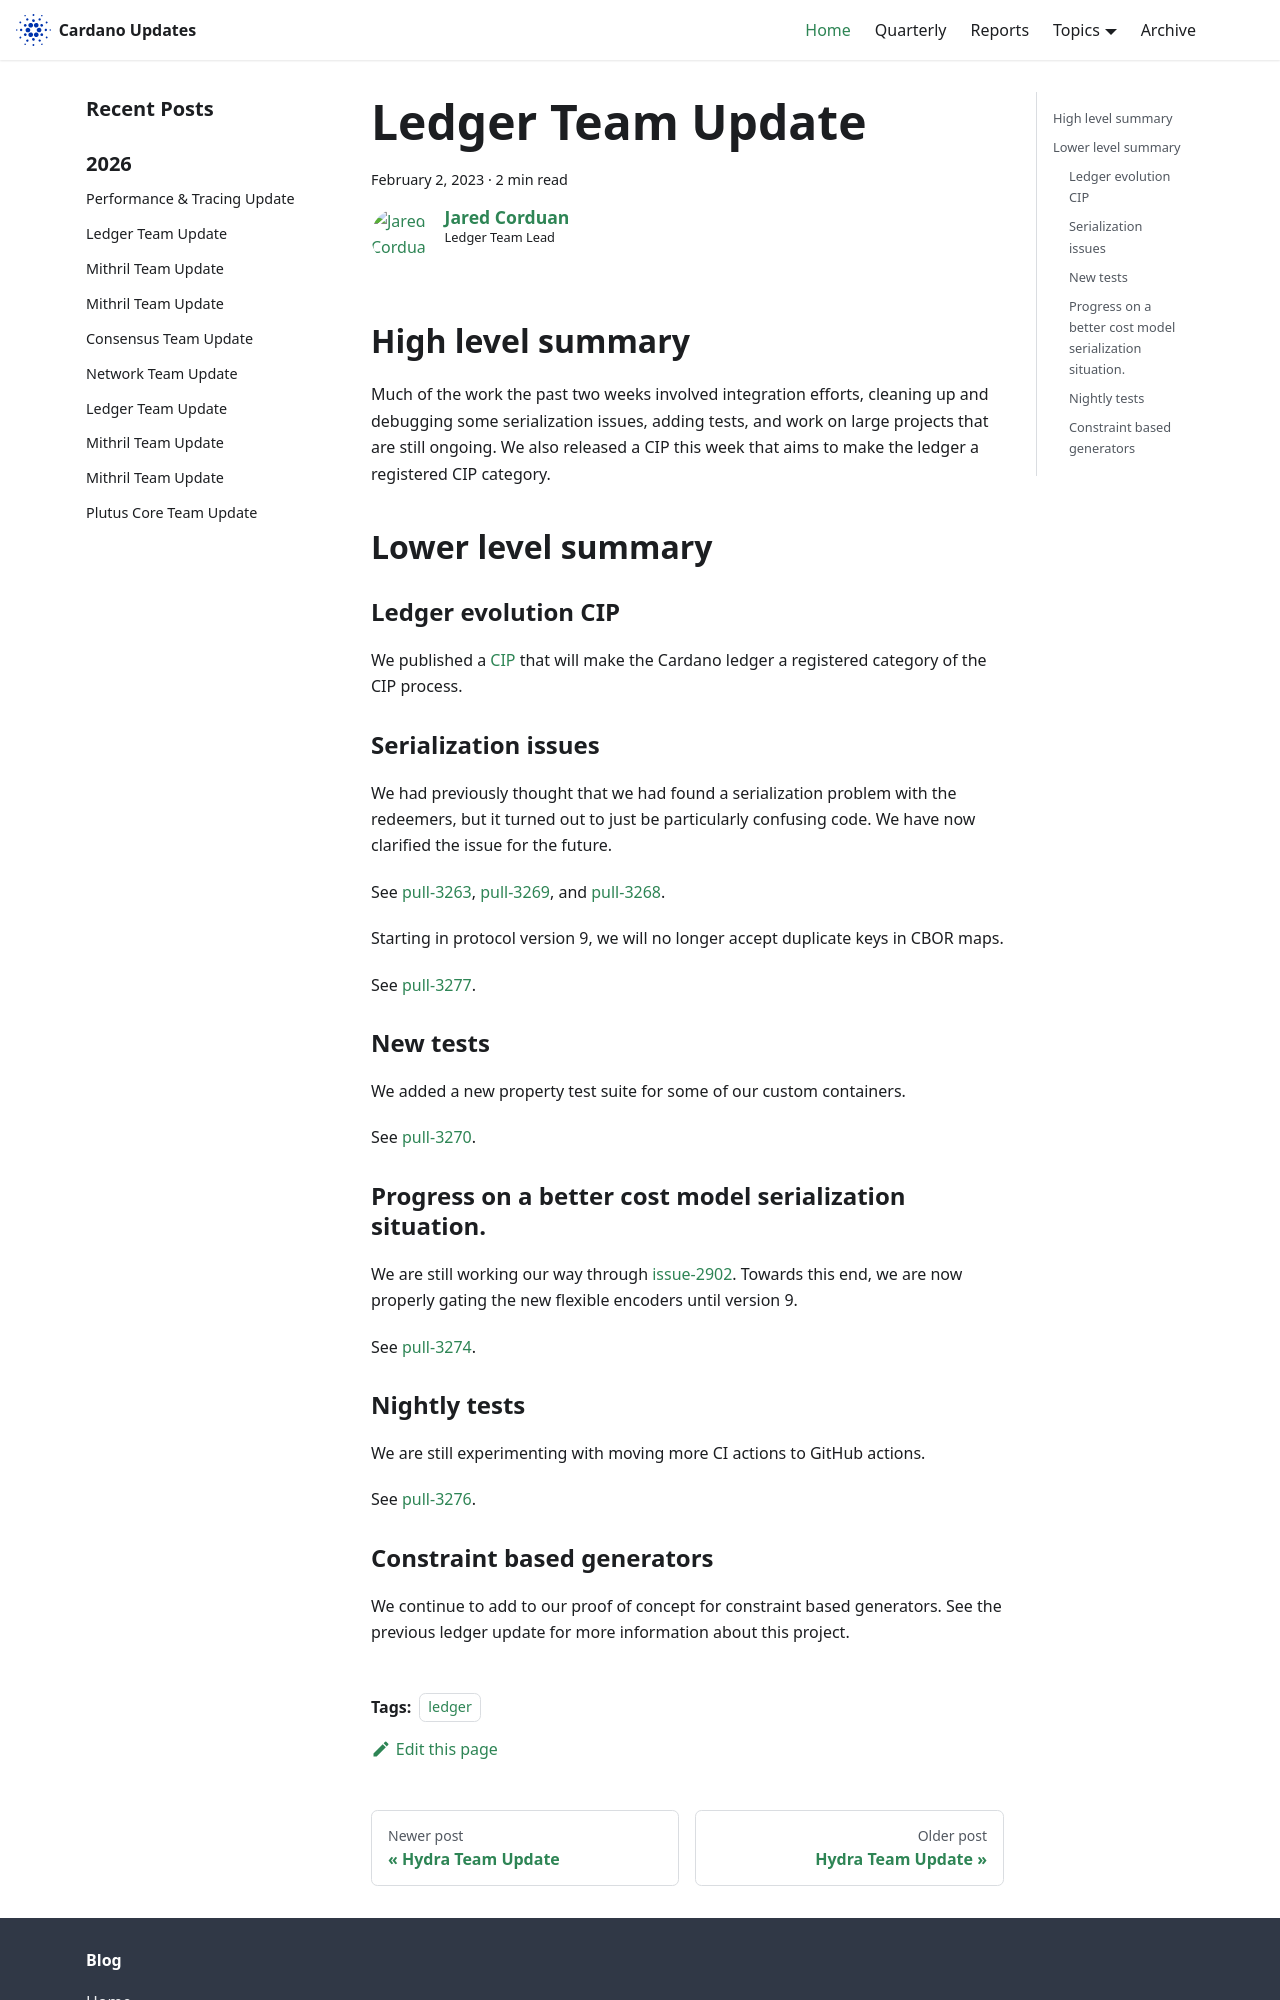

repository: IntersectMBO/cardano-updates · page: 2023-02-02-ledger/index.html · generator: docusaurus

---
title: Ledger Team Update
slug: 2023-02-02-ledger
authors: JaredCorduan
tags: [ledger]
hide_table_of_contents: false
---

## High level summary

Much of the work the past two weeks involved integration efforts,
cleaning up and debugging some serialization issues,
adding tests, and work on large projects that are still ongoing.
We also released a CIP this week that aims to make the ledger
a registered CIP category.

## Lower level summary

### Ledger evolution CIP

We published a
[CIP](https://github.com/cardano-foundation/CIPs/pull/456)
that will make the Cardano ledger a registered category of the CIP process.

### Serialization issues

We had previously thought that we had found a serialization problem with the redeemers,
but it turned out to just be particularly confusing code.
We have now clarified the issue for the future.

See [pull-3263], [pull-3269], and [pull-3268].

Starting in protocol version 9, we will no longer accept duplicate keys in CBOR maps.

See [pull-3277].

### New tests

We added a new property test suite for some of our custom containers.

See [pull-3270].

### Progress on a better cost model serialization situation.

We are still working our way through [issue-2902].
Towards this end, we are now properly gating the new flexible encoders
until version 9.

See [pull-3274].

### Nightly tests

We are still experimenting with moving more CI actions to GitHub actions.

See [pull-3276].
